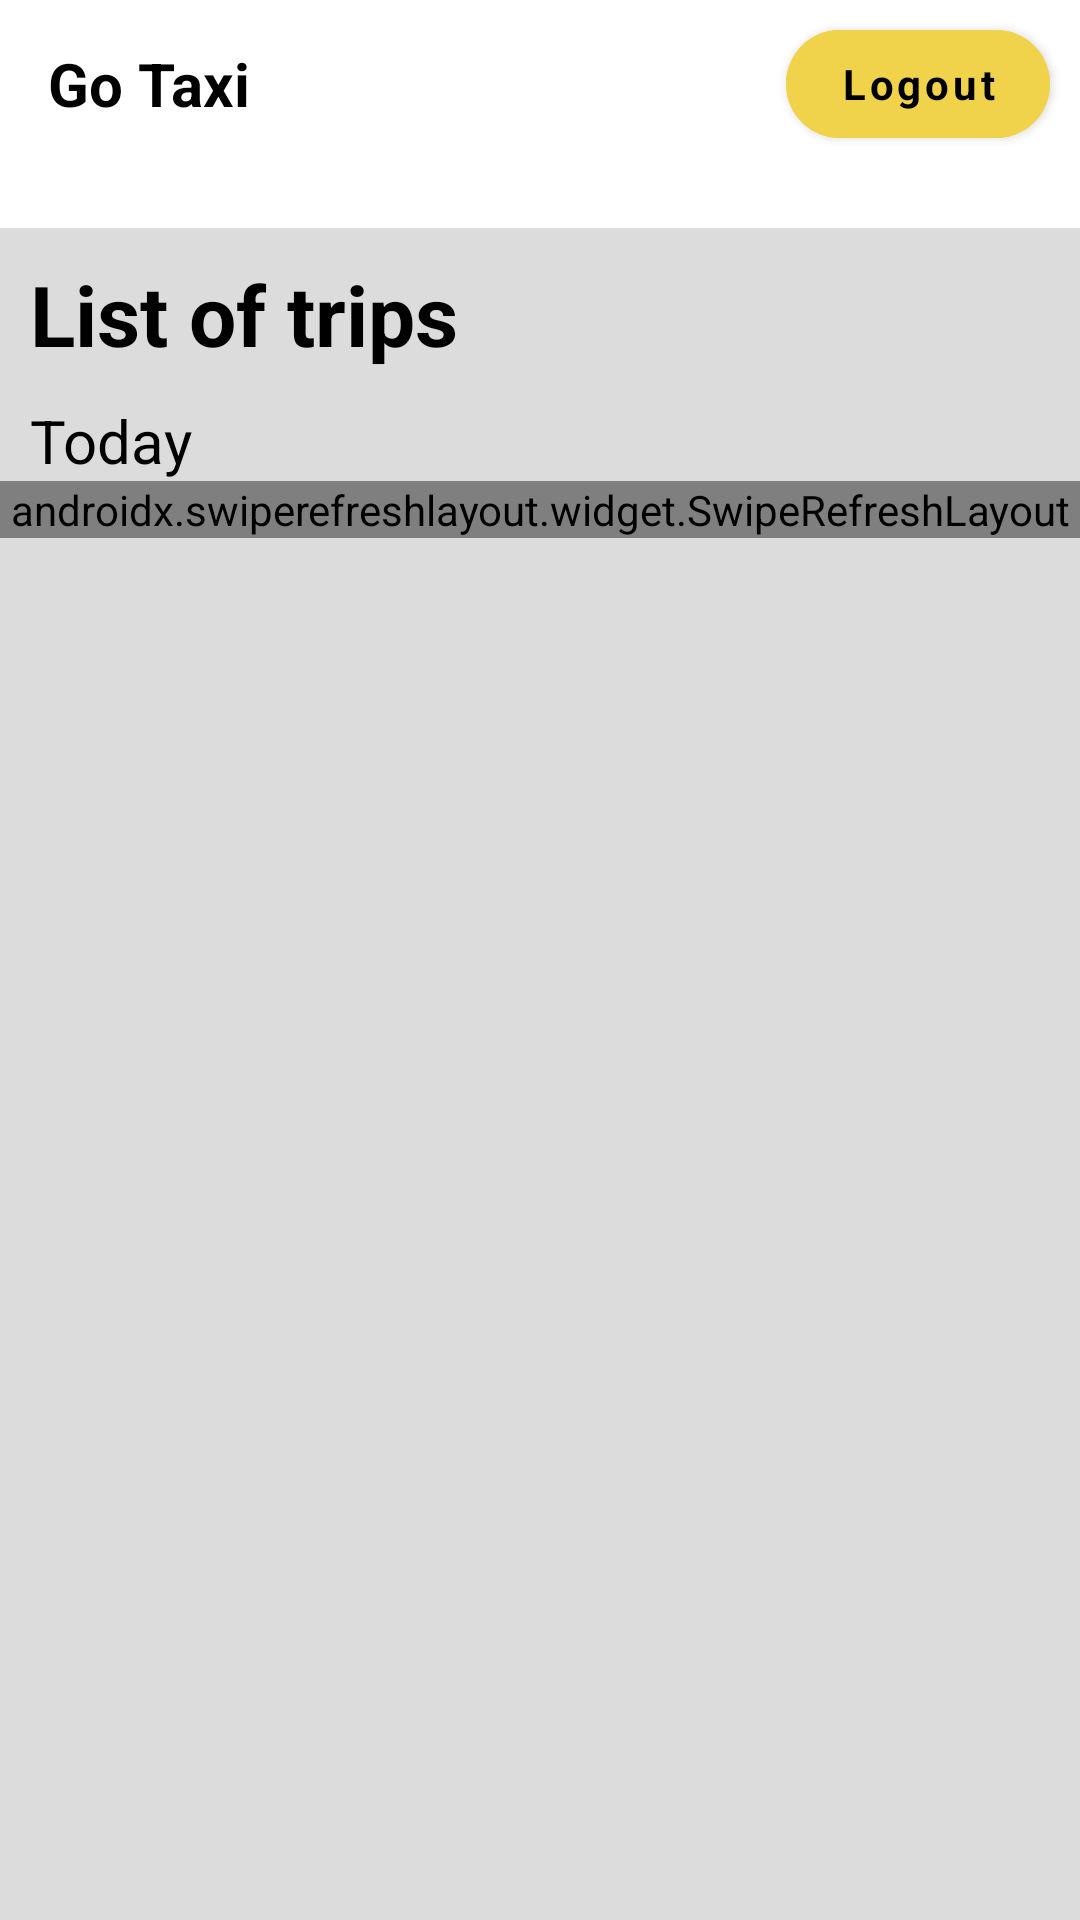

Reconstruct the res/layout file that produces this screen, plus the resources it refers to.
<!-- AndroidManifest.xml: application theme Theme.TaxiBooking -->
<!-- res/layout/activity_trip_list.xml -->
<?xml version="1.0" encoding="utf-8"?>
<LinearLayout xmlns:android="http://schemas.android.com/apk/res/android"
    xmlns:app="http://schemas.android.com/apk/res-auto"
    xmlns:tools="http://schemas.android.com/tools"
    android:layout_width="match_parent"
    android:layout_height="wrap_content"
    android:orientation="vertical"
    tools:context=".ui.driver.TripListActivity">

    <androidx.appcompat.widget.Toolbar
        android:layout_width="match_parent"
        android:layout_height="wrap_content">

        <LinearLayout
            android:layout_width="match_parent"
            android:layout_height="wrap_content"
            android:gravity="center"
            android:orientation="horizontal">

            <TextView
                android:layout_width="wrap_content"
                android:layout_height="wrap_content"
                android:text="@string/app_name"
                android:textColor="@color/black"
                android:textSize="20sp"
                android:textStyle="bold" />

            <View
                android:layout_width="0dp"
                android:layout_height="1dp"
                android:layout_weight="1" />

            <com.google.android.material.button.MaterialButton
                android:id="@+id/driver_logout"
                android:layout_width="wrap_content"
                android:layout_height="wrap_content"
                android:layout_marginRight="10dp"
                android:backgroundTint="@color/app_yellow"
                android:text="Logout"
                android:textAllCaps="false"
                android:textColor="@color/black"
                android:textStyle="bold"
                app:cornerRadius="20dp" />

        </LinearLayout>

    </androidx.appcompat.widget.Toolbar>

    <View
        android:layout_width="match_parent"
        android:layout_height="1dp"
        android:layout_margin="10dp"
        android:layout_weight="1"
        android:background="@color/captionColor" />

    <RelativeLayout
        android:layout_width="match_parent"
        android:layout_height="match_parent"
        android:background="#DCDCDC">

        <TextView
            android:id="@+id/tv_list"
            android:layout_width="wrap_content"
            android:layout_height="wrap_content"
            android:layout_alignParentLeft="true"
            android:layout_alignParentTop="true"
            android:layout_marginStart="10dp"
            android:layout_marginTop="10dp"
            android:layout_marginEnd="10dp"
            android:layout_marginBottom="10dp"
            android:text="List of trips"
            android:textColor="@color/black"
            android:textSize="28sp"
            android:textStyle="bold" />

        <TextView
            android:id="@+id/tv_today"
            android:layout_width="wrap_content"
            android:layout_height="wrap_content"
            android:layout_below="@+id/tv_list"
            android:layout_marginStart="10dp"
            android:layout_marginEnd="10dp"
            android:text="Today"
            android:textColor="@color/black"
            android:textSize="20sp" />

        <androidx.swiperefreshlayout.widget.SwipeRefreshLayout
            android:id="@+id/swipe_refresh"
            android:layout_below="@+id/tv_today"
            android:layout_width="match_parent"
            app:swipeRefreshLayoutProgressSpinnerBackgroundColor="@color/black"
            android:layout_height="wrap_content">

            <androidx.recyclerview.widget.RecyclerView
                android:id="@+id/rv_trips"
                android:layout_width="match_parent"
                android:layout_height="wrap_content"
                android:layout_below="@+id/tv_today"
                android:layout_marginTop="5dp"
                app:layoutManager="androidx.recyclerview.widget.LinearLayoutManager"
                tools:listitem="@layout/trip_item" />

        </androidx.swiperefreshlayout.widget.SwipeRefreshLayout>

        <ImageView
            android:id="@+id/iv_no_trip"
            android:layout_width="match_parent"
            android:layout_height="match_parent"
            android:adjustViewBounds="true"
            android:visibility="gone"
            android:background="@color/white"
            android:src="@drawable/no_order" />


    </RelativeLayout>


</LinearLayout>
<!-- res/layout/trip_item.xml (included above) -->
<?xml version="1.0" encoding="utf-8"?>
<androidx.cardview.widget.CardView xmlns:android="http://schemas.android.com/apk/res/android"
    xmlns:app="http://schemas.android.com/apk/res-auto"
    xmlns:tools="http://schemas.android.com/tools"
    android:layout_width="match_parent"
    android:layout_height="wrap_content"
    android:layout_marginTop="10dp"
    android:layout_marginBottom="10dp"
    android:elevation="5dp">

    <RelativeLayout
        android:layout_width="match_parent"
        android:layout_height="200dp">

        <TextView
            android:id="@+id/tv_fare"
            android:layout_width="wrap_content"
            android:layout_height="wrap_content"
            android:layout_alignParentLeft="true"
            android:layout_alignParentTop="true"
            android:layout_marginStart="20dp"
            android:layout_marginTop="10dp"
            android:layout_marginEnd="10dp"
            android:layout_marginBottom="10dp"
            android:textColor="@color/black"
            android:textSize="23sp"
            android:textStyle="bold"
            tools:text="€123.999" />


        <TextView
            android:id="@+id/tv_pickup"
            android:layout_width="wrap_content"
            android:layout_height="wrap_content"
            android:layout_below="@+id/tv_fare"
            android:layout_marginStart="35dp"
            android:layout_marginTop="5dp"
            android:textColor="@color/black"
            android:textSize="17sp"
            tools:text="San Francisco, CA" />

        <TextView
            android:id="@+id/tv_dest"
            android:layout_width="wrap_content"
            android:layout_height="wrap_content"
            android:layout_below="@+id/tv_pickup"
            android:layout_marginStart="35dp"
            android:layout_marginTop="10dp"
            android:textColor="@color/black"
            android:textSize="17sp"
            tools:text="Riverside, CA" />

        <ImageView
            android:layout_width="200dp"
            android:layout_height="80dp"
            android:layout_alignParentEnd="true"
            android:layout_alignParentBottom="true"
            android:layout_marginEnd="-70dp"
            android:adjustViewBounds="true"
            android:scaleType="centerCrop"
            android:src="@drawable/taxi" />

        <com.google.android.material.button.MaterialButton
            android:id="@+id/btn_pick"
            android:layout_width="200dp"
            android:layout_height="60dp"
            android:layout_below="@+id/tv_dest"
            android:layout_marginLeft="30dp"
            android:layout_marginTop="15dp"
            android:layout_marginBottom="10dp"
            android:backgroundTint="@color/app_yellow"
            android:text="Pick trip"
            android:textColor="@color/black"
            android:textStyle="bold"
            app:cornerRadius="20dp" />

        <include
            layout="@layout/stepper_layout"
            android:layout_width="wrap_content"
            android:layout_height="wrap_content"
            android:layout_alignParentLeft="true"
            android:layout_marginLeft="10dp"
            android:layout_marginTop="60dp" />


    </RelativeLayout>


</androidx.cardview.widget.CardView>
<!-- res/layout/stepper_layout.xml (included above) -->
<?xml version="1.0" encoding="utf-8"?>
<LinearLayout xmlns:android="http://schemas.android.com/apk/res/android"
    android:layout_width="wrap_content"
    android:layout_height="wrap_content"
    android:orientation="vertical">

    <ImageView
        android:layout_width="20dp"
        android:layout_height="8dp"
        android:src="@drawable/ic_circle" />

    <View
        android:id="@+id/imageView7"
        android:layout_width="1dp"
        android:layout_height="30dp"
        android:layout_marginLeft="9dp"
        android:background="@drawable/dotted_line"
        android:layerType="software" />

    <ImageView
        android:layout_width="20dp"
        android:layout_height="8dp"
        android:src="@drawable/ic_circle" />

</LinearLayout>
<!-- resources referenced by this layout -->
<resources>
  <color name="app_yellow">#F1D34B</color>
  <color name="black">#FF000000</color>
  <color name="captionColor">#555555</color>
  <color name="white">#FFFFFFFF</color>
  <!-- drawable ic_circle (drawable) -->
  <vector android:height="24dp" android:tint="#66BD4C"
      android:viewportHeight="24" android:viewportWidth="24"
      android:width="24dp" xmlns:android="http://schemas.android.com/apk/res/android">
      <path android:fillColor="@android:color/white" android:pathData="M12,2C6.47,2 2,6.47 2,12s4.47,10 10,10 10,-4.47 10,-10S17.53,2 12,2z"/>
  </vector>
  <!-- drawable no_order: jpg bitmap (drawable, 60402 bytes) -->
  <!-- drawable taxi: png bitmap (drawable, 90828 bytes) -->
  <string name="app_name">Go Taxi</string>
  <style name="Theme.TaxiBooking" parent="Theme.MaterialComponents.DayNight.NoActionBar">
          
          <item name="colorPrimary">@color/app_red</item>
          <item name="colorPrimaryVariant">@color/app_yellow</item>
          <item name="colorOnPrimary">@color/white</item>
          
          <item name="colorSecondary">@color/teal_200</item>
          <item name="colorSecondaryVariant">@color/teal_700</item>
          <item name="colorOnSecondary">@color/black</item>
          <item name="fontFamily">@font/source_sans</item>
          
          <item name="android:statusBarColor" tools:targetApi="l">?attr/colorPrimaryVariant</item>
          
      </style>
  <color name="app_red">#e53935</color>
  <color name="teal_200">#FF03DAC5</color>
  <color name="teal_700">#FF018786</color>
</resources>
